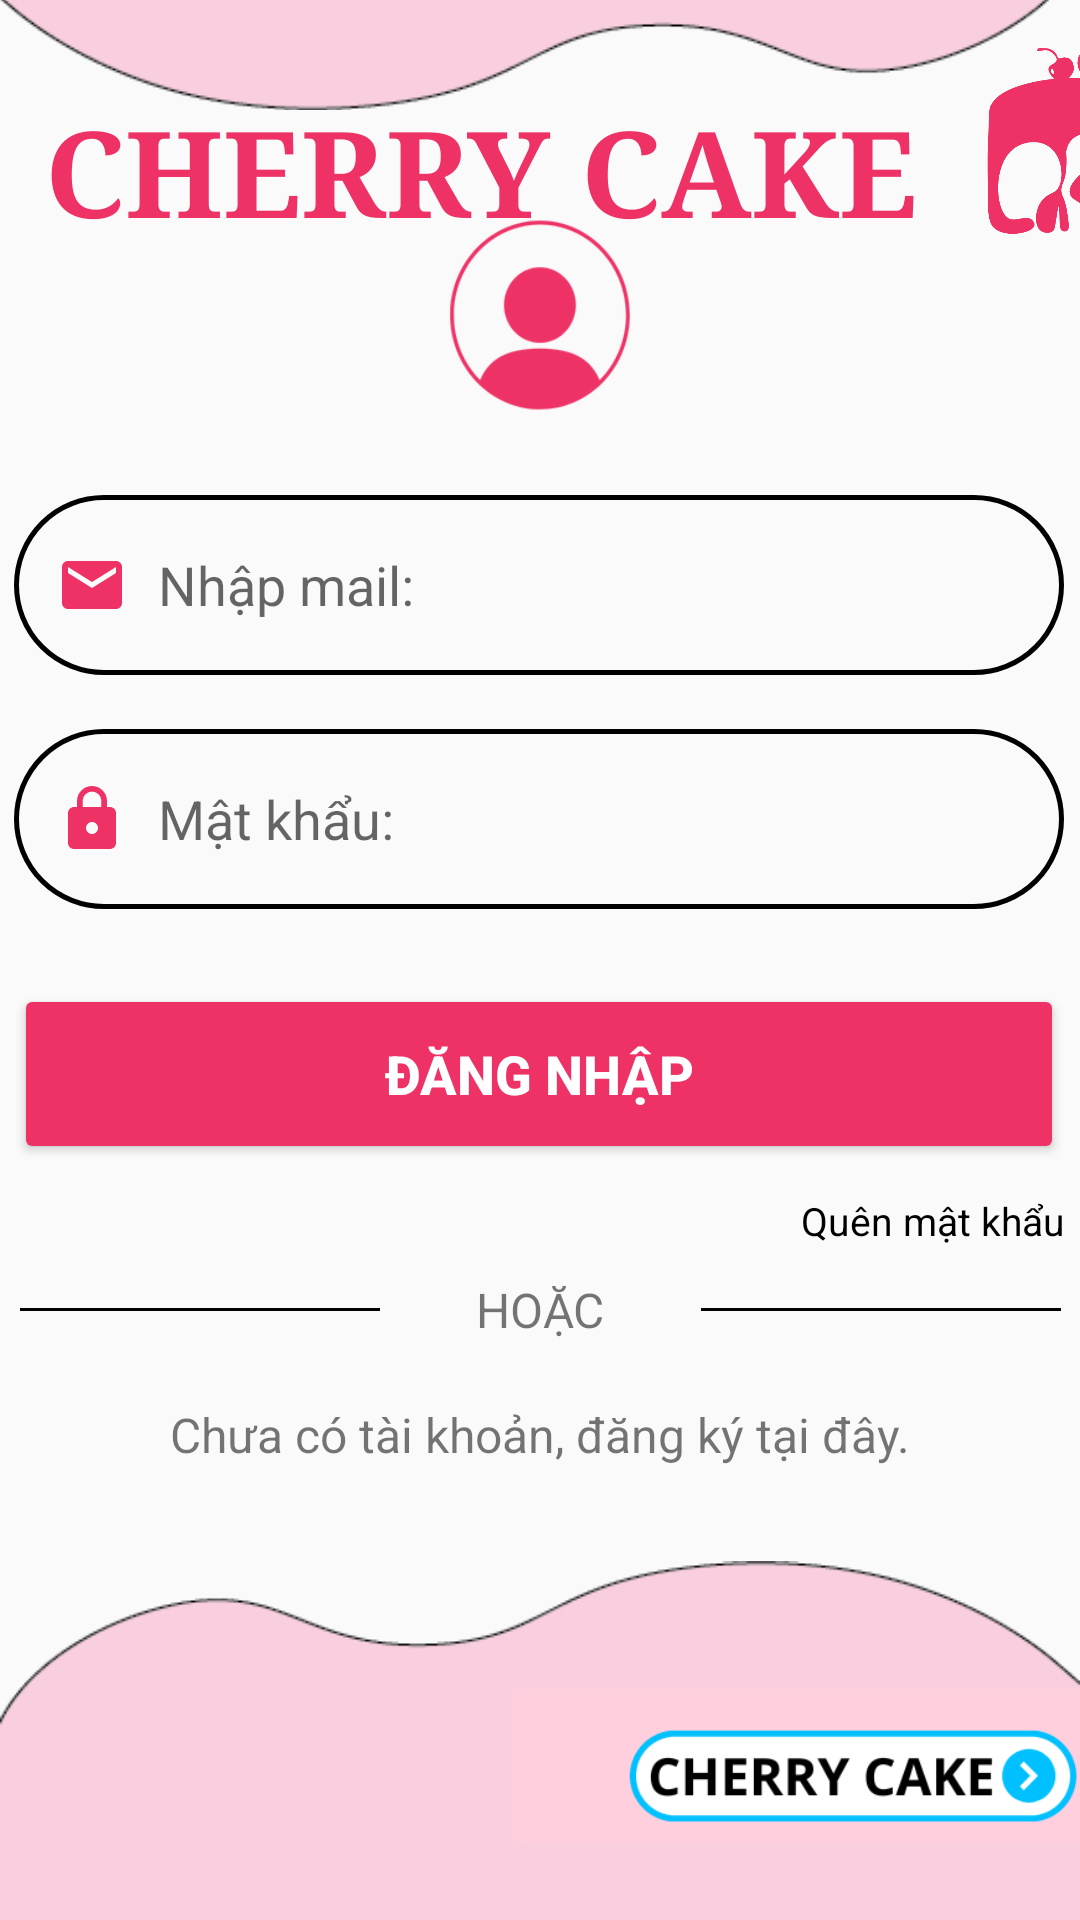

The Android layout XML behind this screen, and the referenced resources:
<!-- AndroidManifest.xml: application theme Theme.AppCompat.Light.NoActionBar -->
<!-- res/layout/activity_maincuayen.xml -->
<?xml version="1.0" encoding="utf-8"?>
<androidx.constraintlayout.widget.ConstraintLayout xmlns:android="http://schemas.android.com/apk/res/android"
    xmlns:app="http://schemas.android.com/apk/res-auto"
    xmlns:tools="http://schemas.android.com/tools"
    android:layout_width="match_parent"
    android:layout_height="match_parent"
    tools:context=".Login.MaincuaYenActivity">

    <ImageView
        android:id="@+id/imageView"
        android:layout_height="wrap_content"
        android:layout_width="wrap_content"
        android:layout_marginBottom="570dp"
        android:src="@drawable/nn_2"
        app:layout_constraintBottom_toBottomOf="parent"
        app:layout_constraintEnd_toEndOf="parent"
        app:layout_constraintStart_toStartOf="parent" />

    <LinearLayout
        android:layout_width="match_parent"
        android:layout_height="0dp"
        app:layout_constraintEnd_toEndOf="parent"
        app:layout_constraintStart_toStartOf="parent"
        app:layout_constraintTop_toTopOf="parent">

        <TextView
            android:id="@+id/textView"
            android:layout_width="wrap_content"
            android:layout_height="wrap_content"
            android:layout_marginLeft="15dp"
            android:layout_marginTop="30dp"
            android:fontFamily="serif"
            android:text="CHERRY CAKE"
            android:textAppearance="@style/TextAppearance.AppCompat.Body1"
            android:textColor="@color/pinklogo"
            android:textSize="40sp"
            android:textStyle="bold" />

        <ImageView
            android:id="@+id/logo"
            android:layout_width="90dp"
            android:layout_height="90dp"
            android:layout_marginLeft="10dp"
            android:src="@drawable/logo2" />
    </LinearLayout>

    <ImageView
        android:id="@+id/avata"
        android:layout_width="match_parent"
        android:layout_height="70dp"
        android:layout_gravity="center"
        android:src="@drawable/avatahong"
        app:layout_constraintEnd_toEndOf="parent"
        app:layout_constraintStart_toStartOf="parent"
        app:layout_constraintTop_toBottomOf="@+id/imageView" />

    <EditText
        android:id="@+id/edtemaillogin"
        android:imeOptions="actionNext"
        android:maxLength="50"
        android:layout_width="350dp"
        android:layout_height="60dp"
        android:layout_marginStart="30dp"
        android:layout_marginTop="25dp"
        android:layout_marginEnd="31dp"
        android:background="@drawable/ic_frame"
        android:drawableStart="@drawable/baseline_email_24"
        android:drawablePadding="10dp"
        android:hint="Nhập mail:"

        android:inputType="textEmailAddress"
        android:padding="14dp"
        app:layout_constraintEnd_toEndOf="parent"
        app:layout_constraintStart_toStartOf="parent"
        app:layout_constraintTop_toBottomOf="@+id/avata" />

    <EditText
        android:id="@+id/edtpass"
        android:imeOptions="actionDone"
        android:maxLength="20"
        android:layout_width="350dp"
        android:layout_height="60dp"
        android:layout_marginStart="30dp"
        android:layout_marginTop="18dp"
        android:layout_marginEnd="31dp"
        android:background="@drawable/ic_frame"
        android:drawableStart="@drawable/baseline_lock_24"
        android:drawablePadding="10dp"
        android:hint="Mật khẩu:"
        android:inputType="textPassword"
        android:padding="14dp"
        app:layout_constraintEnd_toEndOf="parent"
        app:layout_constraintStart_toStartOf="parent"
        app:layout_constraintTop_toBottomOf="@+id/edtemaillogin" />

    <Button
        android:id="@+id/btndangnhap"
        android:layout_width="350dp"
        android:layout_height="60dp"
        android:layout_gravity="center_horizontal"
        android:layout_marginStart="30dp"
        android:layout_marginTop="25dp"
        android:layout_marginEnd="31dp"
        android:backgroundTint="@color/pinklogo"
        android:text="ĐĂNG NHẬP"
        android:textColor="@color/white"
        android:textSize="18sp"
        android:textStyle="bold"
        app:layout_constraintEnd_toEndOf="parent"
        app:layout_constraintStart_toStartOf="parent"
        app:layout_constraintTop_toBottomOf="@+id/edtpass" />

    <TextView
        android:id="@+id/tvquenmk"
        android:layout_width="wrap_content"
        android:layout_height="wrap_content"
        android:layout_marginStart="293dp"
        android:layout_marginTop="10dp"
        android:layout_marginEnd="31dp"
        android:text="Quên mật khẩu"
        android:textColor="@color/black"
        android:textSize="13sp"
        app:layout_constraintEnd_toEndOf="parent"
        app:layout_constraintStart_toStartOf="parent"
        app:layout_constraintTop_toBottomOf="@+id/btndangnhap" />

    <LinearLayout
        android:id="@+id/lnhoac"
        android:layout_width="wrap_content"
        android:layout_height="wrap_content"
        android:layout_gravity="center"
        android:layout_marginStart="52dp"
        android:layout_marginTop="10dp"
        android:layout_marginEnd="52dp"
        android:orientation="horizontal"
        app:layout_constraintEnd_toEndOf="parent"
        app:layout_constraintStart_toStartOf="parent"
        app:layout_constraintTop_toBottomOf="@+id/tvquenmk">

        <TextView
            android:id="@+id/btline2"
            android:layout_width="120dp"
            android:layout_height="1dp"
            android:layout_gravity="center_vertical"
            android:layout_marginEnd="32dp"
            android:background="@color/black"
            android:text=""
            android:textSize="18sp" />

        <TextView
            android:id="@+id/tvhoac"
            android:layout_width="wrap_content"
            android:layout_height="wrap_content"
            android:layout_gravity="center_horizontal"
            android:layout_marginEnd="32dp"
            android:text="HOẶC"
            android:textSize="16sp" />

        <TextView
            android:id="@+id/btline"
            android:layout_width="120dp"
            android:layout_height="1dp"
            android:layout_gravity="center_vertical"
            android:background="@color/black"
            android:text="" />
    </LinearLayout>
    <TextView
        android:id="@+id/tvdk"
        android:layout_width="wrap_content"
        android:layout_height="wrap_content"
        android:layout_gravity="center_horizontal"
        android:layout_marginTop="20dp"
        android:text="Chưa có tài khoản, đăng ký tại đây."
        android:textSize="16sp"
        android:layout_marginStart="52dp"
        android:layout_marginEnd="52dp"
        android:orientation="horizontal"
        app:layout_constraintEnd_toEndOf="parent"
        app:layout_constraintStart_toStartOf="parent"
        app:layout_constraintTop_toBottomOf="@+id/lnhoac"/>

    <ImageView
        android:id="@+id/imageView5"
        android:layout_width="match_parent"
        android:layout_height="261dp"
        android:layout_marginTop="-35dp"
        android:src="@drawable/nn_3"
        app:layout_constraintEnd_toEndOf="parent"
        app:layout_constraintHorizontal_bias="0.0"
        app:layout_constraintStart_toStartOf="parent"
        app:layout_constraintTop_toBottomOf="@+id/tvdk" />

    <ImageButton
        android:id="@+id/menu"
        android:contentDescription="menu"
        android:layout_width="223dp"
        android:layout_height="63dp"
        android:layout_marginStart="196dp"
        android:layout_marginTop="68dp"
        android:backgroundTint="#FFCFDD"
        android:scaleType="fitCenter"
        android:onClick="menu_onClick"
        app:layout_constraintStart_toStartOf="parent"
        app:layout_constraintTop_toBottomOf="@+id/tvdk"
        app:layout_constraintEnd_toEndOf="parent"
        app:srcCompat="@drawable/cherry_cake__3_" />

</androidx.constraintlayout.widget.ConstraintLayout>
<!-- resources referenced by this layout -->
<resources>
  <color name="black">#FF000000</color>
  <color name="pinklogo">#EE3266</color>
  <color name="white">#FFFFFFFF</color>
  <!-- drawable avatahong: png bitmap (drawable, 19261 bytes) -->
  <!-- drawable baseline_email_24 (drawable) -->
  <vector android:height="24dp" android:tint="#EE3266"
      android:viewportHeight="24" android:viewportWidth="24"
      android:width="24dp" xmlns:android="http://schemas.android.com/apk/res/android">
      <path android:fillColor="@android:color/white" android:pathData="M20,4L4,4c-1.1,0 -1.99,0.9 -1.99,2L2,18c0,1.1 0.9,2 2,2h16c1.1,0 2,-0.9 2,-2L22,6c0,-1.1 -0.9,-2 -2,-2zM20,8l-8,5 -8,-5L4,6l8,5 8,-5v2z"/>
  </vector>
  <!-- drawable baseline_lock_24 (drawable) -->
  <vector android:height="24dp" android:tint="#EE3266"
      android:viewportHeight="24" android:viewportWidth="24"
      android:width="24dp" xmlns:android="http://schemas.android.com/apk/res/android">
      <path android:fillColor="@android:color/white" android:pathData="M18,8h-1L17,6c0,-2.76 -2.24,-5 -5,-5S7,3.24 7,6v2L6,8c-1.1,0 -2,0.9 -2,2v10c0,1.1 0.9,2 2,2h12c1.1,0 2,-0.9 2,-2L20,10c0,-1.1 -0.9,-2 -2,-2zM12,17c-1.1,0 -2,-0.9 -2,-2s0.9,-2 2,-2 2,0.9 2,2 -0.9,2 -2,2zM15.1,8L8.9,8L8.9,6c0,-1.71 1.39,-3.1 3.1,-3.1 1.71,0 3.1,1.39 3.1,3.1v2z"/>
  </vector>
  <!-- drawable cherry_cake__3_: png bitmap (drawable, 8826 bytes) -->
  <!-- drawable ic_frame (drawable) -->
  <?xml version="1.0" encoding="utf-8"?>
  <shape xmlns:android="http://schemas.android.com/apk/res/android">
  
      <stroke
      android:color="@color/black"
      android:width="1.5dp"></stroke>
  
      <corners android:radius="50dp"></corners>
  </shape>
  <!-- drawable logo2: png bitmap (drawable, 17227 bytes) -->
  <!-- drawable nn_2: png bitmap (drawable, 5229 bytes) -->
  <!-- drawable nn_3: png bitmap (drawable, 5228 bytes) -->
</resources>
